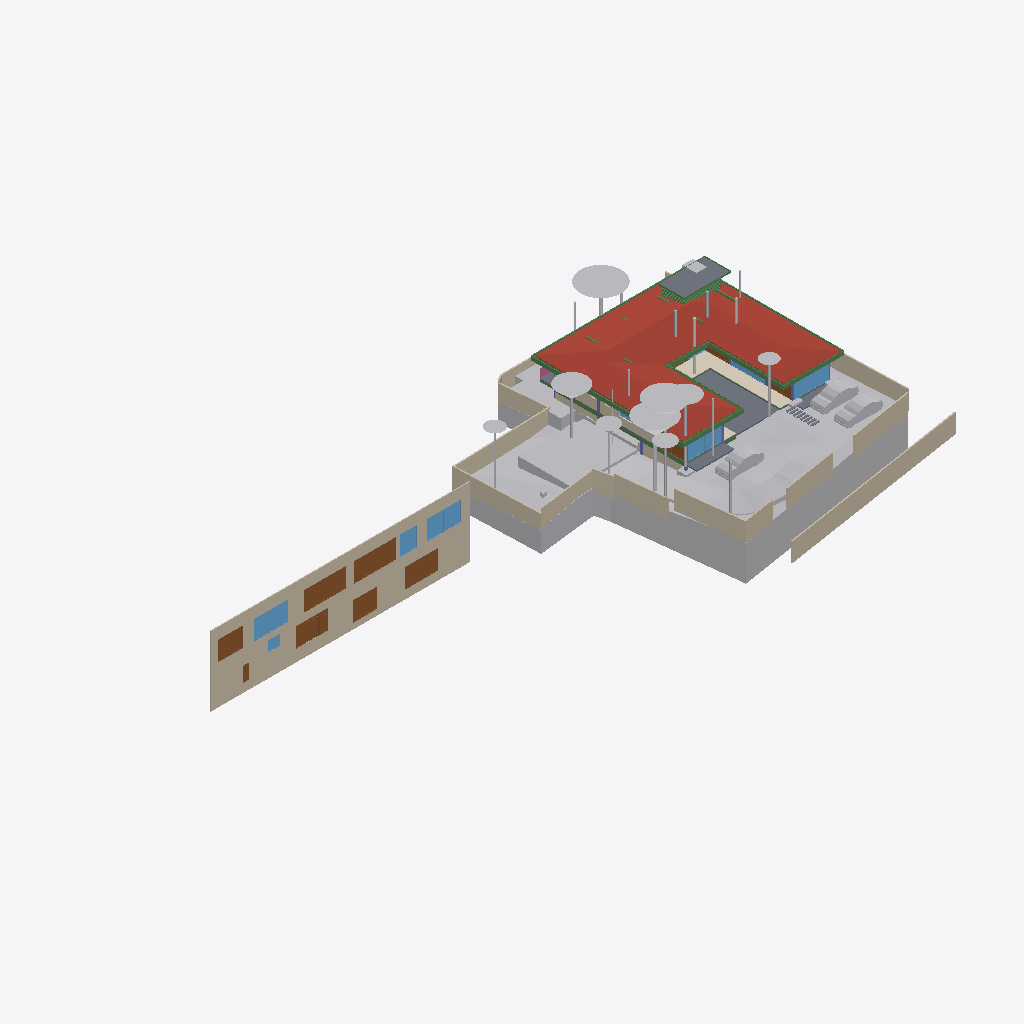
Isometric view of an IFC building model (IFC-SPF (STEP), schema IFC4X3, length unit metre), seen from the south-west, elements coloured by IFC class: 34 other elements (light grey), 29 beams (green), 20 walls (beige), 10 doors (brown), 8 windows (light blue), 5 slabs (grey), 5 columns (violet), 1 roof (red-brown), 1 covering (cream), 1 railing (pink).
Extent 91.7 m × 44.2 m × 18.9 m (x, y, z). Storeys (8): Footing at -3.50 m; Site at -2.70 m; GF at -2.55 m; FF Lvl at 0.00 m; FF at 0.45 m; FF Lintel at 3.15 m; schedule at 3.50 m; SF at 3.65 m. Elements (519): 136 IfcBeam, 77 IfcWall, 46 IfcSlab, 44 IfcColumn, 35 IfcDoor, 31 IfcWindow, 30 IfcFurniture, 25 IfcEarthworksCut, 21 IfcGeographicElement, 17 IfcFooting, 14 IfcSanitaryTerminal, 12 IfcCovering.

HEADER;
FILE_DESCRIPTION(('ViewDefinition [CoordinationView]'),'2;1');
FILE_NAME('Manilal.ifc','2025-07-17T09:58:15+05:30',(),(),'IfcOpenShell 0.8.3-alpha250612','Bonsai 0.8.3-alpha250612-94452b4','');
FILE_SCHEMA(('IFC4X3'));
ENDSEC;
DATA;
#1480=IFCPROJECT('2TuuvCHJz54PsFPcraEbH$',$,'My Project',$,$,$,$,(#3,#128),#1481);
#3305=IFCSITE('0lpfVeOW52QfroqLYyHNY2',$,'My Site',$,$,#26,$,$,$,$,$,$,$,$);
#3313=IFCBUILDING('0MzaWOaS178x5FMqOflU3C',$,'My Building',$,$,#25,$,$,$,$,$,$);
#2081=IFCBUILDINGSTOREY('09kFoqoxrCvB1_fcEsMZsQ',$,'FF',$,$,#217,$,$,$,$);
#2986=IFCBUILDINGSTOREY('0zoFHJ9PnFW80M$mIVDQW3',$,'GF',$,$,#14477,$,$,$,$);
#17145=IFCBUILDINGSTOREY('0MckaoTknA3edZMUNhTyAK',$,'SF',$,$,#17254,$,$,$,$);
#20035=IFCBUILDINGSTOREY('3LpnsPikv4mRTBpfC3WQtx',$,'FF Lvl',$,$,#20051,$,$,$,$);
#23582=IFCBUILDINGSTOREY('0DtUgpQ1b6nBmkLmvc_ehu',$,'FF Lintel',$,$,#23767,$,$,$,$);
#459032=IFCBUILDINGSTOREY('2nxT8wHGnDX9t8LjuK$yoz',$,'Footing',$,$,#459177,$,$,$,$);
#482732=IFCBUILDINGSTOREY('0qJiDzySr4lhgisX7t8beM',$,'Site',$,$,#482753,$,$,$,$);
#485569=IFCBUILDINGSTOREY('33UZQ2TSvAg8IY4x5QCp2i',$,'schedule',$,$,#490135,$,$,$,$);
#457595=IFCGEOGRAPHICELEMENT('1mqx3WFMb0_xZzgY5_pKpf',$,'Site',$,$,$,#458342,$,.TERRAIN.);
#17255=IFCROOF('188ChkeVP4PP3HZ1_FwQ2Y',$,'Roof',$,$,#478587,#17288,$,.HIP_ROOF.);
#486333=IFCWALL('39NBZ$Y4H9UeVfIVxICpeX',$,'Wall',$,$,#490150,#486339,$,$);
#461213=IFCEARTHWORKSCUT('2x49TXK193K9MJc3CK9x_n',$,'Cut',$,$,#461251,#461226,$,.BASE_EXCAVATION.);
#460540=IFCEARTHWORKSCUT('3NfQzW2p90kemh8IGcUxhf',$,'roader',$,$,#461135,#461124,$,.PAVEMENTMILLING.);
#441052=IFCWALL('1WNacC15X0Xf0V_b60Qnrw',$,'Wall',$,$,#441102,#441063,$,$);
#19980=IFCSLAB('0gBflP6QrCERrajZS4Jcb5',$,'Slab',$,$,#244961,#19995,$,$);
#28186=IFCWALL('2UlyJbGOL47vem9W3W5T7b',$,'Wall',$,$,#214889,#28197,$,$);
#214630=IFCWALL('1v3BeDslv3W8LfR3WiqTEd',$,'Wall',$,$,#214830,#214641,$,$);
#444096=IFCCOVERING('0_sfUdWJL30geCimsSdPtS',$,'Covering',$,$,#444126,#444111,$,$);
#26770=IFCWALL('27WVA19Qv4efvQm6cWiqsn',$,'Wall',$,$,#452668,#26781,$,$);
#467252=IFCGEOGRAPHICELEMENT('3uYxZnds99jOH$HzfZr4nt',$,'Plaav','43dia, 135c',$,#468938,#467634,$,.VEGETATION.);
#230171=IFCWALL('1HPS5ge59FQA3Ucv4$dmpm',$,'Wall',$,$,#230227,#230182,$,$);
#229971=IFCWALL('2oOsi6buvCeB4sZT1ijFA2',$,'Wall',$,$,#230065,#229982,$,$);
#27060=IFCWALL('10l$0x7lzBbBMMGF1qxI0s',$,'Wall',$,$,#27511,#27071,$,$);
#465123=IFCGEOGRAPHICELEMENT('00i077OX9F1QAiqaHlhRfb',$,'Plaav','32dia, 101c',$,#469003,#467606,$,.VEGETATION.);
#366531=IFCSLAB('3CWvIDU8b5ovMmi84oWpbg',$,'Covering.004',$,$,#366757,#366542,$,.FLOOR.);
#465256=IFCGEOGRAPHICELEMENT('2hWh3TuZPCwB0qwf7zQl8W',$,'Plaav','48dia, 150c',$,#468973,#467648,$,.VEGETATION.);
#445890=IFCWALL('2QiW7TnGvAygi5PkoeW31n',$,'Wall',$,$,#461527,#445901,$,$);
#27353=IFCWALL('2Y2Bm57Cb8Exxz7st0aRUc',$,'Wall',$,$,#214921,#27364,$,$);
#483793=IFCEARTHWORKSCUT('3gyAx8JZbCZQsI6FN6xhKy',$,'Cut',$,$,#483831,#483806,$,.BASE_EXCAVATION.);
#446110=IFCVEHICLE('375bP1QIr5xwaw0xewwnFn',$,'Vehicle',$,$,#461279,#446123,$,$);
#446077=IFCVEHICLE('2$JJjIzDr6fuhTHFNPOXyx',$,'Vehicle',$,$,#461274,#446090,$,$);
#490176=IFCDOOR('3tvBACzP54zAu4dBSuBlEW',$,'Door',$,$,#490239,#490184,$,$,$,$,$,$);
#489770=IFCDOOR('0Cx741JWP34B0IOSsj8AwF',$,'Door',$,$,#490175,#489779,$,$,$,$,$,$);
#446049=IFCVEHICLE('1yICD2o296ROLrpKuhe72z',$,'Vehicle',$,$,#461269,#446062,$,$);
#465522=IFCGEOGRAPHICELEMENT('1t8_yIv7T9Iwdci473Ya_N',$,'Plaav','100dia, 32c',$,#469013,#467550,$,.VEGETATION.);
#28224=IFCWALL('10RvTK_K97Xg3Zon6pJwxP',$,'Wall',$,$,#229504,#28235,$,$);
#489373=IFCWINDOW('2gioTK5hP9oPss3G6Q03Gx',$,'Window',$,$,#490170,#489382,'02',$,$,$,$,$);
#491775=IFCWINDOW('3k8JIvc7T8Ee1jCp7xNWi3',$,'Window',$,$,#491844,#491784,$,$,$,$,$,$);
#493760=IFCDOOR('1QMbV7yWL2MuPzlaKkTfC6',$,'Door',$,$,#493858,#493769,$,$,$,$,$,$);
#492556=IFCDOOR('14nYxT67979h0x8IodW7tf',$,'Door',$,$,#492635,#492565,$,$,$,$,$,$);
#25887=IFCWALL('3DOK2PUDn3QwM2HLeZR6QD',$,'Wall',$,$,#452788,#25894,$,$);
#491873=IFCWINDOW('3e$JQaRRzFH9WozykfD$tZ',$,'Window',$,$,#492053,#491887,'02',$,$,$,$,$);
#489135=IFCDOOR('0ismyRsjL7AvOieOoKLFLm',$,'Door',$,$,#490165,#489144,'01',$,$,$,$,$);
#491245=IFCDOOR('2yIomip9XFsOaTCILBq0r3',$,'Door',$,$,#491354,#491302,$,$,$,$,$,$);
#489533=IFCWINDOW('2LZJ1AvFfBbghYgOnSiaBb',$,'Window',$,$,#490140,#489547,'02',$,$,$,$,$);
#363504=IFCSLAB('0r6Ht4Hfz9hfKU4rzPm32Z',$,'Slab',$,$,#363537,#363513,$,$);
#459974=IFCEARTHWORKSCUT('1orBtrQ6r9QBXstUuMTyak',$,'Cut',$,$,#462420,#459987,$,.BASE_EXCAVATION.);
#27098=IFCWALL('2qQNxnpy98iB6JMyhLi2FK',$,'Wall',$,$,#27516,#27109,$,$);
#479791=IFCGEOGRAPHICELEMENT('1u9Vu38RXEhh_UPeYqTaju',$,'Theng','22dia, 70c',$,#479871,#479797,$,.VEGETATION.);
#464325=IFCGEOGRAPHICELEMENT('0hsZNGz3r5Tu3GwqCRHqIa',$,'Theng','25dia, 80c',$,#468918,#467543,$,.VEGETATION.);
#465389=IFCGEOGRAPHICELEMENT('2HKwYd2hP5kwYPwsxsi9gZ',$,'Theng','22dia, 70c',$,#469008,#467522,$,.VEGETATION.);
#229124=IFCWALL('3MfSYaOiTA4AjSKpPvRhyi',$,'Wall',$,$,#395482,#229135,$,$);
#466188=IFCGEOGRAPHICELEMENT('3MDxNaPHbBCuseLaSOAnvG',$,'Theng','27dia, 85c',$,#468933,#467536,$,.VEGETATION.);
#490899=IFCWINDOW('1dDo4P8$H5zBiQyvjwcA1W',$,'Window',$,$,#491033,#490963,$,1.5,1.70000004768372,$,$,$);
#56634=IFCBEAM('3NjOYz9cT158x52OLX4IuM',$,'Beam',$,$,#244946,#56645,$,$);
#37612=IFCWALL('2oouJeu9XF0PkUjeEvxQOm',$,'Wall',$,$,#461778,#37632,$,$);
#186882=IFCBEAM('0qH_dKLj5CKhNXTG2DYY06',$,'Beam',$,$,#266229,#186893,$,$);
#465922=IFCGEOGRAPHICELEMENT('1VW7zlP9bBSxb2PxGzOpUg',$,'Theng','21ida, 65c',$,#469018,#467655,$,.VEGETATION.);
#483723=IFCEARTHWORKSCUT('0lv4XU7zX8PPDYPdO7aOdg',$,'Cut',$,$,#483779,#483736,$,.BASE_EXCAVATION.);
#102151=IFCBEAM('2C1gwTeIv6R8TmGo509jsR',$,'Beam',$,$,#265708,#102163,$,$);
#2047=IFCSLAB('0o4IYvr$r5a9xXip1qf77x',$,'Slab',$,$,#57250,#2052,$,$);
#102357=IFCBEAM('3msecch2zBUOeV2BkTlji6',$,'Beam',$,$,#265762,#102368,$,$);
#475030=IFCWALL('0P8jPYbMTBahN2mQMeo_4L',$,'Wall',$,$,#475078,#475041,$,$);
#102416=IFCBEAM('3ZwR1mU3j4mRYH5GbVzWyx',$,'Beam',$,$,#381655,#102427,$,$);
#29467=IFCWALL('2U66_ERPrD$A$2PTOc1bPA',$,'Wall',$,$,#452475,#29478,$,$);
#383113=IFCBEAM('3pN9BWsVrF6fFxHZRO8eBr',$,'Beam',$,$,#477577,#383124,$,$);
#383196=IFCBEAM('3YMSqOINP17wWoKbPRQ_bp',$,'Beam',$,$,#477587,#383207,$,$);
#363538=IFCSLAB('0rfp_Ohov2qeqT3_TxdHEi',$,'Slab',$,$,#363567,#363547,$,$);
#36042=IFCWALL('2FDZc$1Z57bgSDQnhsHhc1',$,'Wall',$,$,#481726,#36062,$,$);
#381392=IFCBEAM('0Rmn06ydbFSB81Pw56n_Ay',$,'Beam',$,$,#477552,#381403,$,$);
#362954=IFCAIRTERMINALBOX('0DCFUThjX2XQ_1bX$oFkVb',$,'AirTerminalBox',$,$,#479412,#362986,$,$);
#102262=IFCBEAM('1cQ_XveKf3IhgOfAWmUbUT',$,'Beam',$,$,#265679,#102273,$,$);
#491845=IFCWINDOW('1Ja0SgVRT89Q28FgkOUl1$',$,'Window',$,$,#492048,#491858,$,$,$,$,$,$);
#491902=IFCDOOR('1uJlX1khv2VPLMtET6vexc',$,'Door',$,$,#492058,#491916,'01',$,$,$,$,$);
#464857=IFCGEOGRAPHICELEMENT('3XubHE4kj7PQ$DpXvJgk9n',$,'Theng','24dia, 75c',$,#468963,#467641,$,.VEGETATION.);
#466321=IFCGEOGRAPHICELEMENT('1TdNfY2DD3jxBXQWXRN6pI',$,'Plaav','35dia, 110c',$,#468988,#467620,$,.VEGETATION.);
#486647=IFCWINDOW('3lzhVECeL8bBhiVWE8ROh0',$,'Window',$,$,#490160,#486655,$,1.5,1.70000004768372,$,$,$);
#491420=IFCDOOR('2t$p1hgeX2Y9d6XgGeH1wU',$,'Door',$,$,#491631,#491434,'01',$,$,$,$,$);
#383279=IFCBEAM('1XLfwLWM55Lu6Nys_h14H2',$,'Beam',$,$,#477582,#383290,$,$);
#469571=IFCEARTHWORKSCUT('2IfjuX05L3Q9F73mkLJFNM',$,'Cut',$,$,#469627,#469584,$,.BASE_EXCAVATION.);
#466055=IFCGEOGRAPHICELEMENT('2HxlE6G_91e9LYErU$Y34S',$,'Theng','24dia, 75c',$,#468948,#467529,$,.VEGETATION.);
#491388=IFCDOOR('0abo0sfkX2yO6I5W4AOpFJ',$,'Door',$,$,#491456,#491401,$,$,$,$,$,$);
#382932=IFCBEAM('04xsdl57b0Z89Y_Lnocto8',$,'Beam',$,$,#477557,#382943,$,$);
#26337=IFCWALL('0dMaumaK11Re$pxoZyVSQ9',$,'Wall',$,$,#27501,#26348,$,$);
#486371=IFCDOOR('0hRv9BI$f2P8rGgjmp_ANE',$,'Door',$,$,#490155,#486379,$,2.09999990463257,0.800000011920929,$,$,$);
#1342=IFCWALL('1zYAwAgZ94A9q2Xf$lP7Cn',$,'Wall',$,$,#492162,#1343,$,$);
#361974=IFCBEAM('22$tp28gPD$eEii1Cu_NBP',$,'Beam',$,$,#389103,#361985,$,$);
#381356=IFCBEAM('0gedJyi4TEtR5XvtBnPvn$',$,'Beam',$,$,#477567,#381368,$,$);
#166972=IFCBEAM('2DKWudKN99zg7uECGiuNeQ',$,'Beam',$,$,#267100,#166983,$,$);
#469680=IFCEARTHWORKSCUT('3DH8AXGtr84A1S6fSLl6R5',$,'Cut',$,$,#470202,#469693,$,.BASE_EXCAVATION.);
#466587=IFCGEOGRAPHICELEMENT('0JCBWUW3bDYf6SdZoT5sft',$,'Theng','25dia, 80c',$,#468953,#467627,$,.VEGETATION.);
#466720=IFCGEOGRAPHICELEMENT('3ovljapgf4Y805NdOM9gc8',$,'Theng','22dia, 70c',$,#468993,#467599,$,.VEGETATION.);
#466454=IFCGEOGRAPHICELEMENT('1ed7kOzBzFsfr4ZZu7I5l9',$,'Plaav','29dia, 90c',$,#468928,#467557,$,.VEGETATION.);
#167034=IFCBEAM('10LxUqtgbFAQRhzIckOuGH',$,'Beam',$,$,#266154,#167045,$,$);
#479377=IFCBEAM('0enYPpKsT7LwYun94wLBTM',$,'Beam',$,$,#479417,#479396,$,$);
#55934=IFCBEAM('0$JZIdPhz7Yhflamb2Ig5U',$,'Beam',$,$,#56504,#55945,$,$);
#469709=IFCEARTHWORKSCUT('24tjs_WczFGx2s92wm5ufQ',$,'Cut',$,$,#470177,#469722,$,.BASE_EXCAVATION.);
#382699=IFCBEAM('2CCsq6Wtn7fekeIsVouJdo',$,'Beam',$,$,#477688,#382710,$,$);
#16231=IFCRAILING('1npn$05fXEax1P6iG1yjVF',$,'Railing',$,'FRAMELESS_PANEL',#192149,#16249,$,.USERDEFINED.);
#361917=IFCBEAM('2DEvX$$r54bOLZbNZhk144',$,'Beam',$,$,#389063,#361928,$,$);
#467119=IFCGEOGRAPHICELEMENT('1oomBP73vF4eBmp$YGwGwh',$,'Theng','22dia, 70c',$,#468943,#467592,$,.VEGETATION.);
#466853=IFCGEOGRAPHICELEMENT('1rj3raTv182AnRcWU17w0r',$,'Mahagony','19dia, 60c',$,#468998,#467578,$,.VEGETATION.);
#362002=IFCBEAM('37gO0O9qLAoABGSx5tPVKS',$,'Beam',$,$,#389098,#362013,$,$);
#57370=IFCBEAM('0K6q7FzpX1C8m9po7jBtcY',$,'Beam',$,$,#441051,#57381,$,$);
#465655=IFCGEOGRAPHICELEMENT('1R3JL1MZn5Cwn8lzKYc3a_',$,'Plaav','22dia, 70c',$,#468983,#467571,$,.VEGETATION.);
#24645=IFCBEAM('0VJDvmHaXAaRtTeoMCJUjJ',$,'Beam',$,$,#101970,#24656,$,$);
#24721=IFCBEAM('1xlWdgLa17MBpQVB9j2Cib',$,'Beam',$,$,#101975,#24732,$,$);
#475949=IFCCOLUMN('1Vl$cIQiHFQPcBm8C2m$Fv',$,'Column',$,$,#476787,#475968,$,.COLUMN.);
#102234=IFCBEAM('0q554weub4Iwu4PjffBSJv',$,'Beam',$,$,#265816,#102245,$,$);
#476166=IFCCOLUMN('0R18SQNZP1hhLADOGFNP39',$,'Column.003',$,$,#477142,#476185,$,.COLUMN.);
#458379=IFCEARTHWORKSCUT('08xWsjruHF$hHFDjLFV7GZ',$,'c',$,$,#458418,#458390,$,.BASE_EXCAVATION.);
#476259=IFCCOLUMN('0r2yZ2iHf8Hvss9VxOaK_f',$,'Column.001',$,$,#476937,#476278,$,.COLUMN.);
#362075=IFCBEAM('1WVb5mKDf3490hnunwI_xH',$,'Beam',$,$,#389068,#362086,$,$);
#110332=IFCWINDOW('3vjocJxinCiwHdUnGVZCKs',$,'Window',$,$,#493092,#166072,$,1.39999997615814,2.0,$,.DOUBLE_PANEL_VERTICAL.,$);
#476042=IFCCOLUMN('0KuVKYbZvFauP5WBRDC2Sd',$,'Column',$,$,#476757,#476061,$,.COLUMN.);
#465788=IFCGEOGRAPHICELEMENT('2B5DYaWKP4swgjnqG_5N8B',$,'Plaav','16dia, 50c',$,#468923,#467662,$,.VEGETATION.);
#476011=IFCCOLUMN('2Lk9vhCfL7uQDoS$ILoZdi',$,'Column',$,$,#476847,#476030,$,.COLUMN.);
#167569=IFCBEAM('3NapMOGun76x5kjDVquKRU',$,'Beam',$,$,#265936,#167580,$,$);
#364539=IFCBEAM('3fs_7X_wr8VfBPnoPXInh_',$,'Beam',$,$,#388913,#364554,$,$);
#364458=IFCBEAM('22NyawJTX5qPo1d7Cefevo',$,'Beam',$,$,#388993,#364473,$,$);
#466986=IFCGEOGRAPHICELEMENT('35PtlldpvDUe$p7NX8LMNZ',$,'Plaav','32dia, 101c',$,#468958,#467564,$,.VEGETATION.);
#57309=IFCBEAM('3xcDMG0aj9Xgc56BcdooE6',$,'Beam',$,$,#243525,#57320,$,$);
ENDSEC;
